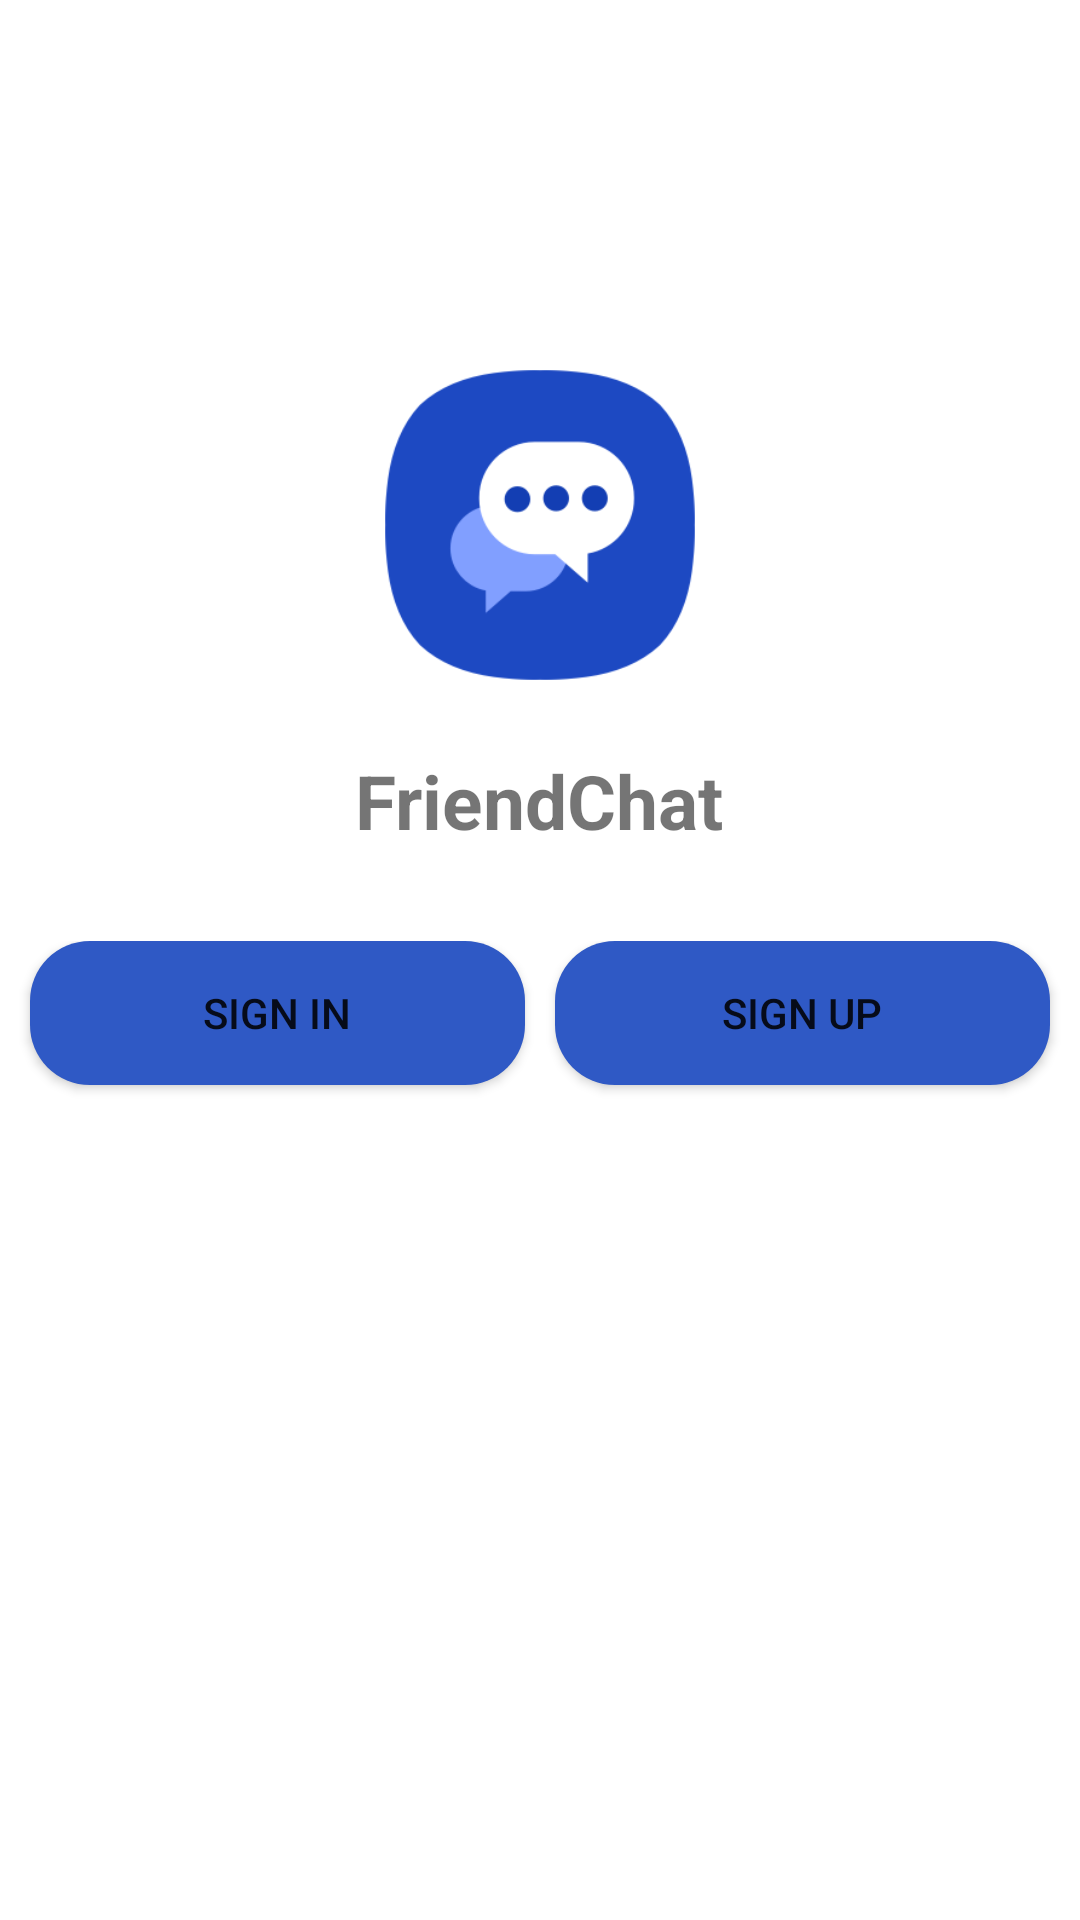

Write the Android layout XML for this screen, with the resource values it uses.
<!-- AndroidManifest.xml: application theme Theme.Chat -->
<!-- res/layout/activity_start.xml -->
<?xml version="1.0" encoding="utf-8"?>
<LinearLayout xmlns:android="http://schemas.android.com/apk/res/android"
    xmlns:tools="http://schemas.android.com/tools"
    android:id="@+id/start_layout"
    android:layout_width="match_parent"
    android:layout_height="match_parent"
    android:gravity="center"
    android:orientation="vertical"
    tools:context=".StartActivity">

    <ImageView
        android:layout_width="250dp"
        android:layout_height="250dp"
        android:paddingTop="100dp"
        android:scaleType="centerCrop"
        android:src="@drawable/icon_app"
        />

    <TextView
        android:layout_width="wrap_content"
        android:layout_height="wrap_content"
        android:text="@string/app_name"
        android:textSize="25sp"
        android:textStyle="bold" />

    <LinearLayout
        android:layout_width="match_parent"
        android:layout_height="match_parent"
        android:gravity="center_horizontal"
        android:paddingTop="30dp">

        <Button
            android:id="@+id/sign_in"
            android:layout_width="wrap_content"
            android:layout_height="wrap_content"
            android:layout_marginRight="10dp"
            android:background="@drawable/rounded_button_radius"
            android:text="@string/sign_in" />

        <Button
            android:id="@+id/sign_up"
            android:layout_width="wrap_content"
            android:layout_height="wrap_content"
            android:background="@drawable/rounded_button_radius"
            android:text="@string/sign_up" />

    </LinearLayout>

</LinearLayout>
<!-- resources referenced by this layout -->
<resources>
  <!-- drawable icon_app: png bitmap (drawable, 25042 bytes) -->
  <!-- drawable rounded_button_radius (drawable) -->
  <?xml version="1.0" encoding="utf-8"?>
  <shape xmlns:android="http://schemas.android.com/apk/res/android">
  
      <corners
          android:radius="20dp" />
  
      <solid
          android:color="@color/primary_dark" />
  
  
  
  
  
      <size
          android:width="165dp"
          android:height="40dp" />
  
  </shape>
  <string name="app_name">FriendChat</string>
  <string name="sign_in">Sign in</string>
  <string name="sign_up">Sign up</string>
  <style name="Theme.Chat" parent="Theme.MaterialComponents.DayNight.NoActionBar">
          
          <item name="colorPrimary">@color/primary</item>
          <item name="colorPrimaryVariant">@color/primary_dark</item>
          
          <item name="android:statusBarColor">?attr/colorPrimaryVariant</item>
          
      </style>
  <color name="primary_dark">#2F59C5</color>
  <color name="primary">#0539D3</color>
</resources>
